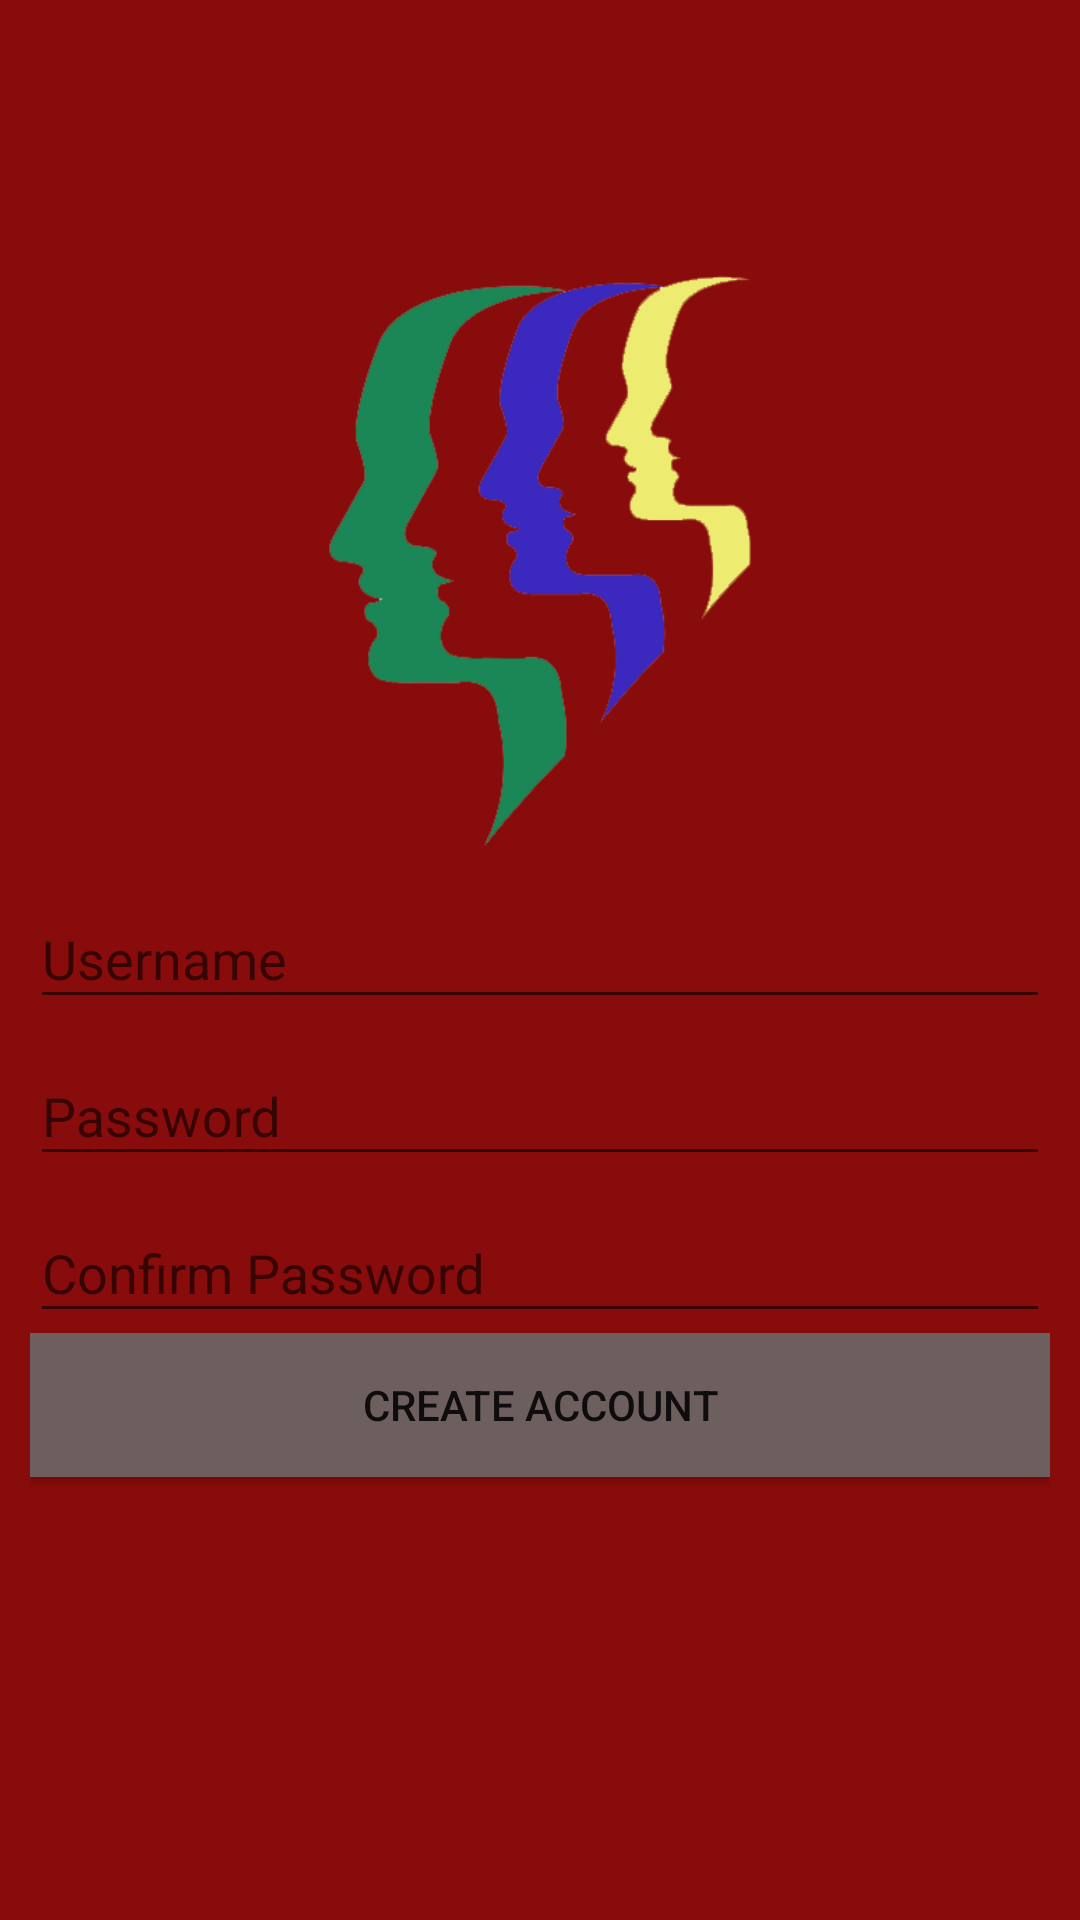

Produce the Android XML layout that renders to this screen, including the resource entries it uses.
<!-- AndroidManifest.xml: application theme AppTheme -->
<!-- res/layout/signup.xml -->
<?xml version="1.0" encoding="utf-8"?>
<LinearLayout xmlns:android="http://schemas.android.com/apk/res/android"
    android:layout_width="match_parent"
    android:layout_height="match_parent"
    android:orientation="vertical"
    android:gravity="center_vertical"
    android:background="#890c0c"
    android:padding="10dp">

    <ImageView
        android:layout_width="match_parent"
        android:layout_height="200dp"
        android:src="@drawable/logowarna"/>

    <android.support.design.widget.TextInputLayout
        android:layout_width="match_parent"
        android:layout_height="wrap_content">

    <EditText
        android:id="@+id/editTextUserName"
        android:hint="Username"
        android:layout_width="match_parent"
        android:layout_height="wrap_content"
        android:lines="1">

    </EditText>
    </android.support.design.widget.TextInputLayout>

    <android.support.design.widget.TextInputLayout
        android:layout_width="match_parent"
        android:layout_height="wrap_content">

    <EditText
        android:id="@+id/editTextPassword"
        android:layout_width="fill_parent"
        android:layout_height="wrap_content"
        android:hint="Password"
        android:inputType="textPassword"
        android:lines="1"/>

    </android.support.design.widget.TextInputLayout>

    <android.support.design.widget.TextInputLayout
        android:layout_width="match_parent"
        android:layout_height="wrap_content">

    <EditText
        android:id="@+id/editTextConfirmPassword"
        android:layout_width="fill_parent"
        android:layout_height="wrap_content"
        android:hint="Confirm Password"
        android:inputType="textPassword"
        android:lines="1"/>

    </android.support.design.widget.TextInputLayout>

    <Button
        android:id="@+id/buttonCreateAccount"
        android:layout_width="fill_parent"
        android:layout_height="wrap_content"
        android:text="Create Account"
        android:layout_marginBottom="60dp"
        android:background="#6e5f5f"/>

</LinearLayout>
<!-- resources referenced by this layout -->
<resources>
  <!-- drawable logowarna: png bitmap (drawable, 25234 bytes) -->
  <style name="AppTheme" parent="Theme.AppCompat.Light.DarkActionBar">
          
          <item name="colorPrimary">#890c0c</item>
          <item name="colorPrimaryDark">#000</item>
          <item name="colorAccent">@color/colorAccent</item>
      </style>
  <!-- not gathered from this repository: default colours our renderer supplied (Android Studio template values) -->
  <color name="colorAccent">#FF03DAC5</color>
</resources>
